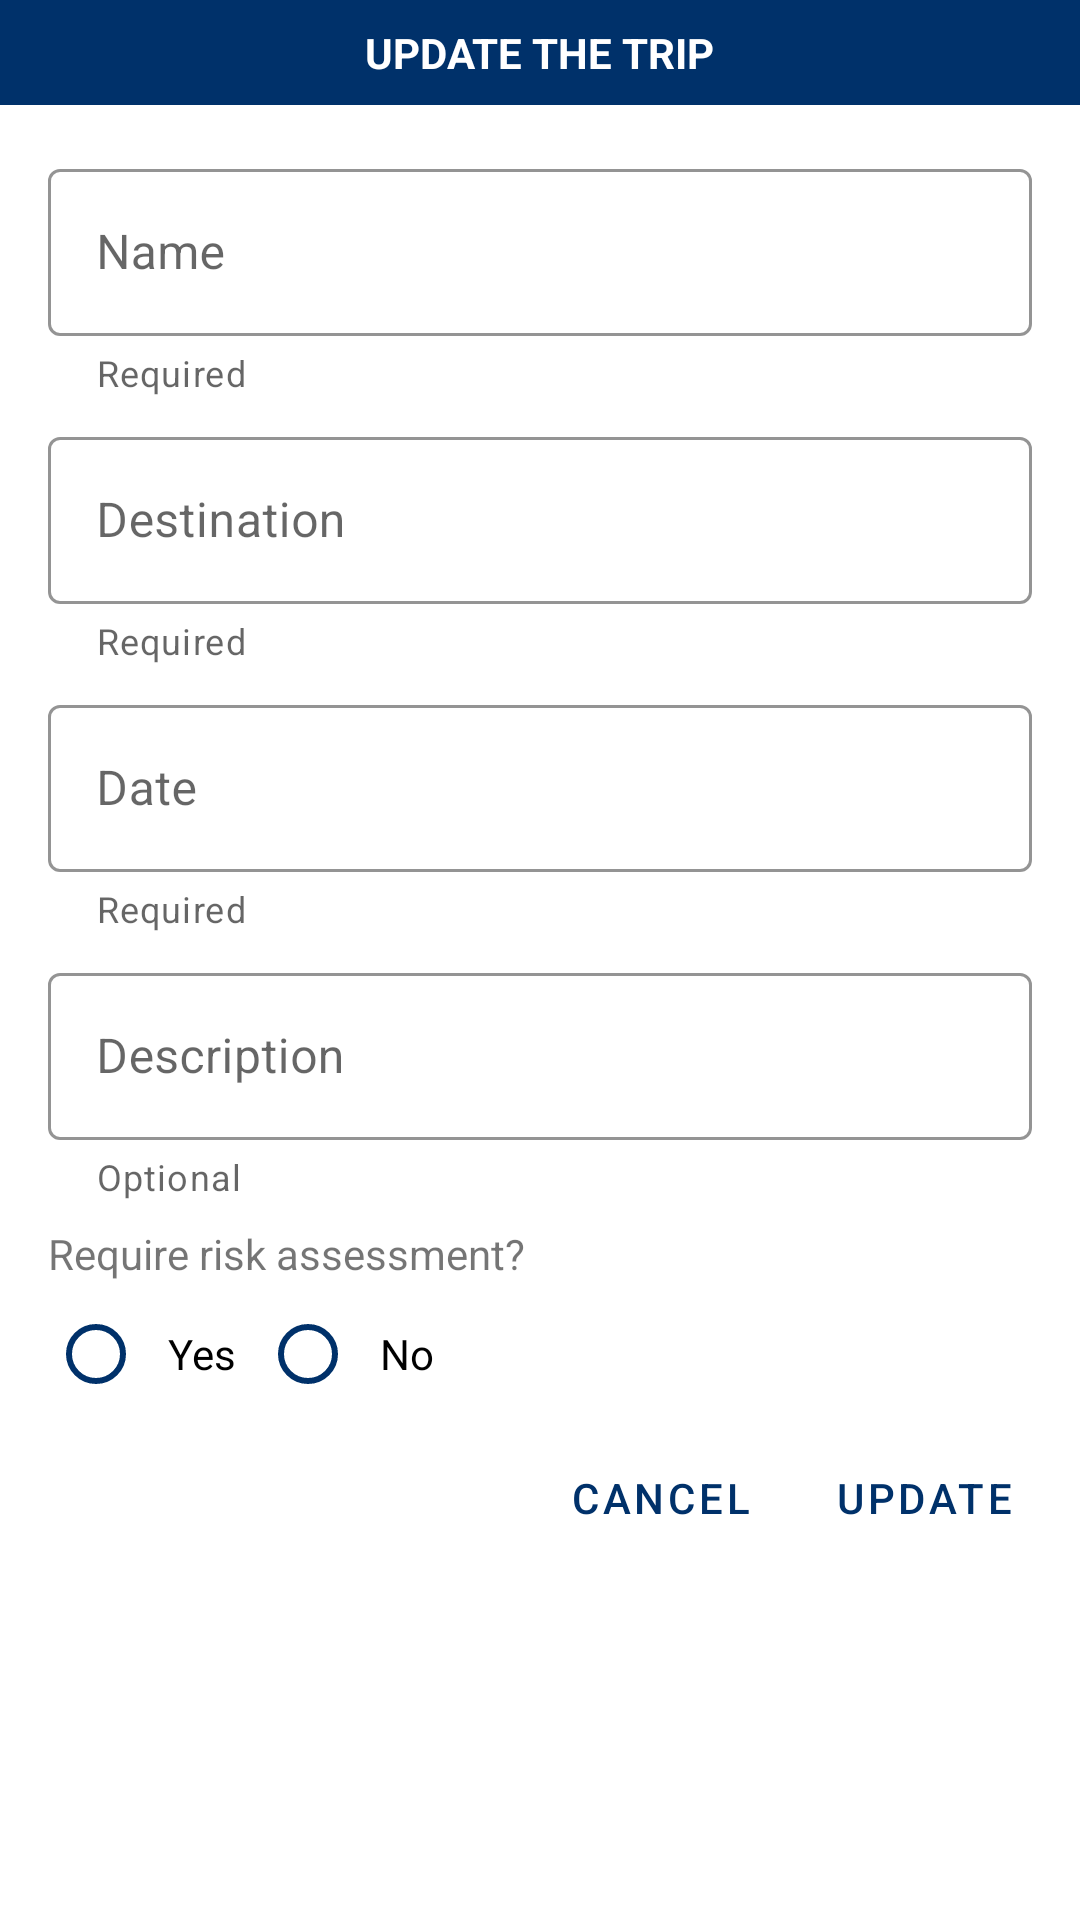

Write the Android layout XML for this screen, with the resource values it uses.
<!-- AndroidManifest.xml: application theme Theme.TripManagement -->
<!-- res/layout/dialog_edit_trip.xml -->
<?xml version="1.0" encoding="utf-8"?>
<LinearLayout xmlns:android="http://schemas.android.com/apk/res/android"
    xmlns:app="http://schemas.android.com/apk/res-auto"
    android:layout_width="match_parent"
    android:layout_height="wrap_content"
    android:orientation="vertical">

    <androidx.constraintlayout.widget.ConstraintLayout
        android:layout_width="match_parent"
        android:layout_height="wrap_content"
        android:background="@color/dialog_add">

        <TextView
            android:layout_width="wrap_content"
            android:layout_height="wrap_content"
            android:layout_margin="8dp"
            android:text="@string/update_the_trip"
            android:textColor="@color/white"
            android:textStyle="bold"
            app:layout_constraintBottom_toBottomOf="parent"
            app:layout_constraintEnd_toEndOf="parent"
            app:layout_constraintStart_toStartOf="parent"
            app:layout_constraintTop_toTopOf="parent" />

    </androidx.constraintlayout.widget.ConstraintLayout>

    <ScrollView
        android:layout_width="match_parent"
        android:layout_height="wrap_content">

        <androidx.constraintlayout.widget.ConstraintLayout

            android:layout_width="match_parent"
            android:layout_height="wrap_content"
            android:padding="8dp">


            <com.google.android.material.textfield.TextInputLayout
                android:id="@+id/edit_trip_name_til"
                style="@style/Widget.MaterialComponents.TextInputLayout.OutlinedBox"
                android:layout_width="0dp"
                android:layout_height="wrap_content"
                android:layout_marginStart="8dp"
                android:layout_marginTop="8dp"
                android:layout_marginEnd="8dp"
                android:hint="@string/name"
                app:boxStrokeColor="@color/dialog_add"
                app:helperText="Required"
                app:hintTextColor="@color/dialog_add"
                app:layout_constraintEnd_toEndOf="parent"
                app:layout_constraintStart_toStartOf="parent"
                app:layout_constraintTop_toTopOf="parent">

                <com.google.android.material.textfield.TextInputEditText
                    android:id="@+id/edit_trip_name_tiet"
                    android:layout_width="match_parent"
                    android:layout_height="wrap_content"
                    android:singleLine="true" />
            </com.google.android.material.textfield.TextInputLayout>

            <com.google.android.material.textfield.TextInputLayout
                android:id="@+id/edit_trip_destination_til"
                style="@style/Widget.MaterialComponents.TextInputLayout.OutlinedBox"
                android:layout_width="0dp"
                android:layout_height="wrap_content"
                android:layout_marginStart="8dp"
                android:layout_marginTop="8dp"
                android:layout_marginEnd="8dp"
                android:hint="@string/destination"
                app:boxStrokeColor="@color/dialog_add"
                app:helperText="Required"
                app:hintTextColor="@color/dialog_add"
                app:layout_constraintEnd_toEndOf="parent"
                app:layout_constraintStart_toStartOf="parent"
                app:layout_constraintTop_toBottomOf="@+id/edit_trip_name_til">

                <com.google.android.material.textfield.TextInputEditText
                    android:id="@+id/edit_trip_destination_tiet"
                    android:layout_width="match_parent"
                    android:layout_height="wrap_content"
                    android:singleLine="true" />
            </com.google.android.material.textfield.TextInputLayout>


            <com.google.android.material.textfield.TextInputLayout
                android:id="@+id/edit_trip_date_til"
                style="@style/Widget.MaterialComponents.TextInputLayout.OutlinedBox"
                android:layout_width="0dp"
                android:layout_height="wrap_content"
                android:layout_marginStart="8dp"
                android:layout_marginTop="8dp"
                android:layout_marginEnd="8dp"
                android:hint="@string/date"
                android:singleLine="true"
                app:boxStrokeColor="@color/dialog_add"
                app:helperText="Required"
                app:hintTextColor="@color/dialog_add"
                app:layout_constraintEnd_toEndOf="parent"
                app:layout_constraintStart_toStartOf="parent"
                app:layout_constraintTop_toBottomOf="@+id/edit_trip_destination_til">

                <com.google.android.material.textfield.TextInputEditText
                    android:id="@+id/edit_trip_date_tiet"
                    android:layout_width="match_parent"
                    android:layout_height="wrap_content"
                    android:clickable="false"
                    android:cursorVisible="false"
                    android:focusable="false"
                    android:focusableInTouchMode="false"
                    android:inputType="datetime"
                    app:helperTextEnabled="true" />
            </com.google.android.material.textfield.TextInputLayout>

            <com.google.android.material.textfield.TextInputLayout
                android:id="@+id/edit_trip_description_til"
                style="@style/Widget.MaterialComponents.TextInputLayout.OutlinedBox"
                android:layout_width="0dp"
                android:layout_height="wrap_content"
                android:layout_marginStart="8dp"
                android:layout_marginTop="8dp"
                android:layout_marginEnd="8dp"
                android:hint="@string/description"
                android:singleLine="true"
                app:boxStrokeColor="@color/dialog_add"
                app:helperText="Optional"
                app:hintTextColor="@color/dialog_add"
                app:layout_constraintEnd_toEndOf="parent"
                app:layout_constraintStart_toStartOf="parent"
                app:layout_constraintTop_toBottomOf="@+id/edit_trip_date_til">

                <com.google.android.material.textfield.TextInputEditText
                    android:id="@+id/edit_trip_description_tiet"
                    android:layout_width="match_parent"
                    android:layout_height="wrap_content"
                    app:helperTextEnabled="true" />
            </com.google.android.material.textfield.TextInputLayout>

            <TextView
                android:id="@+id/edit_risk_assessment_title_tv"
                android:layout_width="wrap_content"
                android:layout_height="wrap_content"
                android:layout_marginTop="8dp"
                android:text="@string/require_risk_assessment"
                app:layout_constraintStart_toStartOf="@+id/edit_trip_description_til"
                app:layout_constraintTop_toBottomOf="@+id/edit_trip_description_til" />

            <RadioGroup
                android:id="@+id/edit_radioGroup"
                android:layout_width="0dp"
                android:layout_height="wrap_content"
                android:checkedButton="@+id/radio_button_yes"
                android:orientation="horizontal"
                app:layout_constraintStart_toStartOf="@+id/edit_risk_assessment_title_tv"
                app:layout_constraintTop_toBottomOf="@+id/edit_risk_assessment_title_tv">

                <RadioButton
                    android:id="@+id/edit_radio_button_yes"
                    android:layout_width="wrap_content"
                    android:layout_height="match_parent"
                    android:buttonTint="@color/dialog_add"
                    android:padding="8dp"
                    android:text="@string/yes" />

                <RadioButton
                    android:id="@+id/edit_radio_button_no"
                    android:layout_width="wrap_content"
                    android:layout_height="match_parent"
                    android:buttonTint="@color/dialog_add"
                    android:padding="8dp"
                    android:text="@string/no" />
            </RadioGroup>

            <LinearLayout
                android:layout_width="match_parent"
                android:layout_height="wrap_content"
                android:gravity="end"
                android:orientation="horizontal"
                app:layout_constraintStart_toStartOf="@id/edit_radioGroup"
                app:layout_constraintTop_toBottomOf="@id/edit_radioGroup">

                <Button
                    android:id="@+id/edit_cancel_btn"
                    style="@style/Widget.MaterialComponents.Button.TextButton"
                    android:layout_width="wrap_content"
                    android:layout_height="wrap_content"
                    android:text="@string/cancel"
                    android:textColor="@color/dialog_add" />

                <Button
                    android:id="@+id/update_trip_btn"
                    style="@style/Widget.MaterialComponents.Button.TextButton"
                    android:layout_width="wrap_content"
                    android:layout_height="wrap_content"
                    android:text="@string/update"
                    android:textColor="@color/dialog_add" />

            </LinearLayout>


        </androidx.constraintlayout.widget.ConstraintLayout>
    </ScrollView>
</LinearLayout>
<!-- resources referenced by this layout -->
<resources>
  <color name="dialog_add">#00316A</color>
  <color name="white">#FFFFFFFF</color>
  <string name="cancel">Cancel</string>
  <string name="date">Date</string>
  <string name="description">Description</string>
  <string name="destination">Destination</string>
  <string name="name">Name</string>
  <string name="no">No</string>
  <string name="require_risk_assessment">Require risk assessment?</string>
  <string name="update">Update</string>
  <string name="update_the_trip">UPDATE THE TRIP</string>
  <string name="yes">Yes</string>
  <style name="Theme.TripManagement" parent="Theme.MaterialComponents.DayNight.DarkActionBar">
          
          <item name="colorPrimary">@color/dialog_add</item>
          <item name="colorPrimaryVariant">@color/background</item>
          <item name="colorOnPrimary">@color/white</item>
          
          <item name="colorSecondary">@color/teal_200</item>
          <item name="colorSecondaryVariant">@color/teal_700</item>
          <item name="colorOnSecondary">@color/black</item>
          
          <item name="android:statusBarColor" tools:targetApi="l">?attr/colorPrimaryVariant</item>
          
      </style>
  <color name="background">#121212</color>
  <color name="teal_200">#FF03DAC5</color>
  <color name="teal_700">#FF018786</color>
  <color name="black">#FF000000</color>
</resources>
